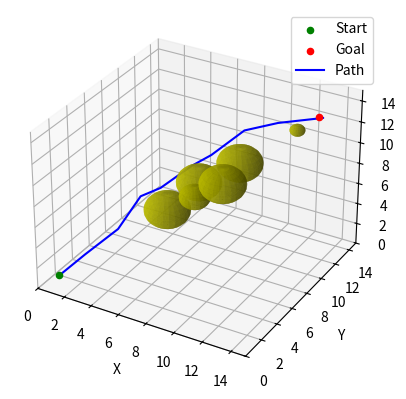
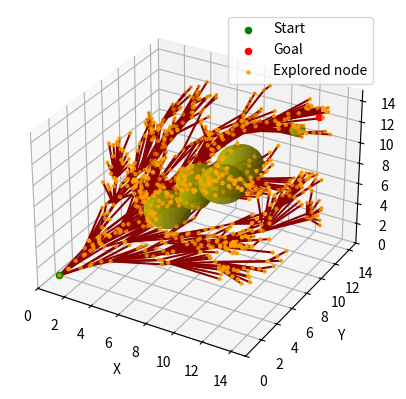
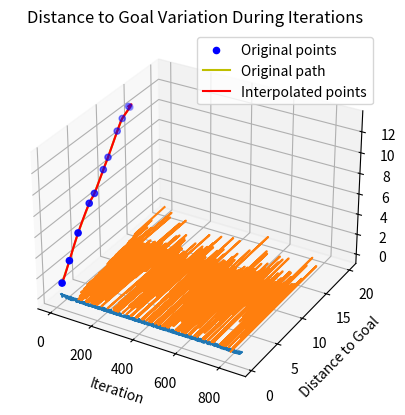

Source code (Python) for these figures, in order:
import math

import matplotlib.pyplot as plt
from scipy.interpolate import CubicSpline
import numpy as np
import time


# 节点类
class Node:
    def __init__(self, point):
        self.point = np.array(point)
        self.parent = None
        self.cost = 0


# 贝塞尔曲线优化
def bezier(final_path):
    x = final_path[:, 0]
    y = final_path[:, 1]
    z = final_path[:, 2]
    cs_x = CubicSpline(range(len(x)), x)
    cs_y = CubicSpline(range(len(y)), y)
    cs_z = CubicSpline(range(len(z)), z)
    t = np.linspace(0, len(x) - 1, 1000)
    x_new = cs_x(t)
    y_new = cs_y(t)
    z_new = cs_z(t)
    fig = plt.figure()
    ax = fig.add_subplot(111, projection='3d')
    ax.scatter(x, y, z, c='b', marker='o', label='Original points')
    ax.plot(x, y, z, c='y', label='Original path')
    ax.plot(x_new, y_new, z_new, label='Interpolated points', color='r')
    ax.set_xlabel('X')
    ax.set_ylabel('Y')
    ax.set_zlabel('Z')
    plt.legend(loc='best')
    plt.show()


class RRTStar3D:
    def __init__(self, st, gl, ot, rand_area, step_size, max_iter, search_radius, safe_distance, k_att, k_rep):
        self.start = Node(st)  # 起始点
        self.goal = Node(gl)  # 目标点
        self.obstacle_list = ot  # 障碍物列表
        self.min_rand = rand_area[0]  # 随机生成点的范围最小值
        self.max_rand = rand_area[1]  # 随机生成点的范围最大值
        self.origin_step_size = step_size
        self.init_step_size = step_size  # 初始步长
        self.step_size = 0
        self.max_iter = max_iter  # 最大迭代次数
        self.search_radius = search_radius  # 搜索半径
        self.safe_distance = safe_distance  # 安全距离
        self.k_att = k_att  # 引力系数
        self.k_rep = k_rep  # 斥力系数

        self.node_list = []  # 记录所有探索到的点
        self.step_size_history = []  # 记录步长变化的历史列表
        self.distance_history = []  # 记录距离目标的历史列表
        self.distance_to_goal = 999  # 记录当前点到目标点的距离

        self.collision_num = 0  # 记录碰撞次数

    def generate_random_point(self):
        # 在随机生成点的范围内生成随机点
        point = np.random.uniform(low=self.min_rand, high=self.max_rand, size=3)
        return point

    def nearest_node(self, point):
        # 找到距离指定点最近的节点的索引
        distances = [np.linalg.norm(np.array(node.point) - np.array(point)) for node in self.node_list]
        return np.argmin(distances)

    def collision_detect(self, point1, point2):
        for obstacle in self.obstacle_list:
            obstacle_center = np.array(obstacle[0])
            obstacle_radius = obstacle[1]
            link1 = point2 - point1
            link2 = obstacle_center - point1
            link3 = obstacle_center - point2
            judge = np.dot(link1, link2) / np.dot(link1, link1)
            if 0 <= judge <= 1:  # 垂足在线段上
                distance = np.linalg.norm(np.cross(link1, link2)) / np.linalg.norm(link1)
            else:  # 垂足不在线段上
                distance = min(np.linalg.norm(link2), np.linalg.norm(link3))
            if distance < obstacle_radius + self.safe_distance:
                return False
        return True

    # 检测最终路径是否与障碍物发生碰撞
    def test(self):
        from_node = self.goal
        to_node = from_node.parent
        print("Testing path:")
        while to_node is not None:
            print("from:", from_node.point, ",to:", to_node.point, ",collision free:",
                  self.collision_detect(from_node.point, to_node.point))
            from_node = to_node
            to_node = to_node.parent

    # 根据当前探索方向动态调整步长
    def adjust_step_size(self, from_node, to_node):
        # 计算两个向量
        vec1 = np.array(to_node.point) - np.array(from_node.point)
        vec2 = np.array(self.goal.point) - np.array(from_node.point)
        # 计算两个向量的点积
        dot_product = np.dot(vec1, vec2)
        # 计算两个向量的模
        norm_vec1 = np.linalg.norm(vec1)
        norm_vec2 = np.linalg.norm(vec2)
        # 计算夹角（弧度）
        cos_theta = dot_product / (norm_vec1 * norm_vec2)
        # 浮点数计算错误检测
        # if cos_theta < -1 or cos_theta > 1:
        #     print("Cos theta error")
        #     print("cos_theta:", cos_theta)
        #     print("vec1, vec2:", vec1, vec2)
        #     print(norm_vec1, norm_vec2)
        #     print(to_node.point)
        #     print(from_node.point)
        #     print(self.goal.point)
        theta_radians = np.arccos(np.clip(cos_theta, -1.0, 1.0))
        # 将弧度转换为角度
        theta_degrees = np.degrees(theta_radians)
        # 调整步长
        if theta_degrees < 90:
            self.step_size = self.init_step_size * (1 + dot_product / (norm_vec1 * norm_vec2))
        else:
            self.step_size = self.init_step_size
        self.step_size_history.append(self.step_size)
        # print("cos:", dot_product / (norm_vec1 * norm_vec2))
        return vec1, norm_vec1

    def apf(self, from_node, to_node):
        # 计算引力
        att_force = self.k_att * (self.goal.point - from_node.point)
        print("att_force:", att_force)
        # 计算斥力
        rep_force = np.zeros(3)
        for obstacle in self.obstacle_list:
            obstacle_center = np.array(obstacle[0])
            direction = from_node.point - obstacle_center
            direction_norm = np.linalg.norm(direction)
            rep_force += self.k_rep * (1 / direction_norm ** 2) * direction
        print("rep_force:", rep_force)
        # 计算合力
        total_force = att_force + rep_force
        to_node.point += total_force.astype(np.int64)

    def steer(self, from_node, to_node):
        # 根据引力和斥力调整to_node
        self.apf(from_node, to_node)
        # 调整步长
        direction, distance = self.adjust_step_size(from_node, to_node)
        unit_direction = direction / distance
        new_node_point = from_node.point + self.step_size * unit_direction
        # 两节点间碰撞检测
        if self.collision_detect(from_node.point, new_node_point):
            new_node = Node(new_node_point)
            new_node.parent = from_node
            # 记录距离历史
            self.distance_to_goal = np.linalg.norm(new_node.point - self.goal.point)
            self.distance_history.append(self.distance_to_goal)

            return new_node
        else:
            self.collision_num += 1
            return False

    def near_nodes(self, node):
        # 找到在搜索半径内的所有节点的索引'
        distances = [np.linalg.norm(np.array(node.point) - np.array(other_node.point)) for other_node in self.node_list]
        near_nodes_idx = [idx for idx, distance in enumerate(distances) if self.search_radius >= distance > 0]
        return near_nodes_idx

    def choose_parent(self, new_node, near_nodes):
        # 选择新节点的父节点，使得到达新节点的路径代价最小
        costs = []
        for idx in near_nodes:
            near_node = self.node_list[idx]
            if self.collision_detect(near_node.point, new_node.point):
                cost = near_node.cost + np.linalg.norm(np.array(new_node.point) - np.array(near_node.point))
                costs.append(cost)
            else:
                costs.append(float('inf'))
        all_inf = all(cost == float('inf') for cost in costs)
        # 判断搜索半径内是否没有可用节点
        if not all_inf:
            min_cost_idx = near_nodes[np.argmin(costs)]
            new_node.cost = self.node_list[min_cost_idx].cost + np.linalg.norm(
                np.array(new_node.point) - np.array(self.node_list[min_cost_idx].point))
            new_node.parent = self.node_list[min_cost_idx]
        else:
            print("choose_parent failed ")

    def rewire(self, new_node, near_nodes):
        # 重新连接节点，使得新节点附近节点有更好的父节点
        for idx in near_nodes:
            near_node = self.node_list[idx]
            if self.collision_detect(new_node.point, near_node.point):
                new_cost = new_node.cost + np.linalg.norm(np.array(new_node.point) - np.array(near_node.point))
                if near_node.cost > new_cost:
                    near_node.parent = new_node
                    near_node.cost = new_cost

    def trace_path(self):
        # 从目标节点回溯到起始节点，形成最终路径
        final_path = []
        current_node = self.goal
        while current_node is not None:
            final_path.append(current_node.point)
            current_node = current_node.parent
        return np.array(final_path[::-1])

    def plan(self):
        start_time = time.time()
        self.node_list.append(self.start)
        for iteration in range(self.max_iter):
            # 生成节点
            if np.random.rand() < 0.1:
                random_point = self.goal.point
            else:
                random_point = self.generate_random_point()
            nearest_node_idx = self.nearest_node(random_point)
            nearest_node = self.node_list[nearest_node_idx]
            # 连接节点（过程中需要动态调整步长）
            new_node = self.steer(nearest_node, Node(random_point))
            if not new_node:
                continue
            # 重新选择父节点
            near_nodes_idx = self.near_nodes(new_node)
            self.choose_parent(new_node, near_nodes_idx)
            # 添加新节点
            self.node_list.append(new_node)
            # 重布线
            self.rewire(new_node, near_nodes_idx)

            # 判断是否接近终点
            if self.distance_to_goal < self.step_size:
                if self.collision_detect(new_node.point, self.goal.point):
                    self.goal.parent = new_node
                    self.goal.cost = new_node.cost + self.distance_to_goal
                    end_time = time.time()
                    # self.test()
                    print("耗时:", end_time - start_time, "seconds")
                    print("路径长度：", self.goal.cost, "dm")
                    print("探索节点数：", len(self.node_list))
                    print("连接新节点时发生碰撞次数：", self.collision_num)
                    final_path = self.trace_path()  # 追踪路径
                    return final_path
        return None

    def draw_path(self, final_path):
        fig = plt.figure()
        ax = fig.add_subplot(111, projection='3d')
        # 绘制障碍物
        ax.scatter(self.start.point[0], self.start.point[1], self.start.point[2], c='green', marker='o', label='Start')
        ax.scatter(self.goal.point[0], self.goal.point[1], self.goal.point[2], c='red', marker='o', label='Goal')
        for obstacle in self.obstacle_list:
            u, v = np.mgrid[0:2 * np.pi:20j, 0:np.pi:10j]
            x = obstacle[0][0] + obstacle[1] * np.cos(u) * np.sin(v)
            y = obstacle[0][1] + obstacle[1] * np.sin(u) * np.sin(v)
            z = obstacle[0][2] + obstacle[1] * np.cos(v)
            ax.plot_surface(x, y, z, color='y', alpha=0.5)
            u = np.linspace(0, 2 * np.pi, 100)
            v = np.linspace(0, np.pi, 50)
            x = obstacle[0][0] + obstacle[1] * np.outer(np.cos(u), np.sin(v))
            y = obstacle[0][1] + obstacle[1] * np.outer(np.sin(u), np.sin(v))
            z = obstacle[0][2] + obstacle[1] * np.outer(np.ones(np.size(u)), np.cos(v))
            ax.plot_surface(x, y, z, rstride=4, cstride=4, color='y', linewidth=0, alpha=0.5)
        # 绘制最终路径
        ax.plot(final_path[:, 0], final_path[:, 1], final_path[:, 2], c='blue', label='Path')

        ax.set_xlim(self.min_rand, self.max_rand)
        ax.set_ylim(self.min_rand, self.max_rand)
        ax.set_zlim(self.min_rand, self.max_rand)
        ax.set_xlabel('X')
        ax.set_ylabel('Y')
        ax.set_zlabel('Z')
        ax.legend()
        plt.show()

    def draw_tree(self):
        fig = plt.figure()
        ax = fig.add_subplot(111, projection='3d')

        # 绘制起点和终点
        ax.scatter(self.start.point[0], self.start.point[1], self.start.point[2], c='green', marker='o', label='Start')
        ax.scatter(self.goal.point[0], self.goal.point[1], self.goal.point[2], c='red', marker='o', label='Goal')

        # 绘制障碍物
        for obstacle in self.obstacle_list:
            u, v = np.mgrid[0:2 * np.pi:20j, 0:np.pi:10j]
            x = obstacle[0][0] + obstacle[1] * np.cos(u) * np.sin(v)
            y = obstacle[0][1] + obstacle[1] * np.sin(u) * np.sin(v)
            z = obstacle[0][2] + obstacle[1] * np.cos(v)
            ax.plot_surface(x, y, z, color='y', alpha=0.5)
            u = np.linspace(0, 2 * np.pi, 100)
            v = np.linspace(0, np.pi, 50)
            x = obstacle[0][0] + obstacle[1] * np.outer(np.cos(u), np.sin(v))
            y = obstacle[0][1] + obstacle[1] * np.outer(np.sin(u), np.sin(v))
            z = obstacle[0][2] + obstacle[1] * np.outer(np.ones(np.size(u)), np.cos(v))
            ax.plot_surface(x, y, z, rstride=4, cstride=4, color='y', linewidth=0, alpha=0.5)

        # 绘制树的边
        for node in self.node_list:
            if node.parent is not None:
                ax.plot([node.point[0], node.parent.point[0]],
                        [node.point[1], node.parent.point[1]],
                        [node.point[2], node.parent.point[2]], color='darkred')
        # 绘制探索过的节点
        explored_nodes = np.array([node.point for node in self.node_list])
        ax.scatter(explored_nodes[:, 0], explored_nodes[:, 1], explored_nodes[:, 2], c='orange', marker='.',
                   label='Explored node')
        ax.set_xlim(self.min_rand, self.max_rand)
        ax.set_ylim(self.min_rand, self.max_rand)
        ax.set_zlim(self.min_rand, self.max_rand)
        ax.set_xlabel('X')
        ax.set_ylabel('Y')
        ax.set_zlabel('Z')
        ax.legend()
        plt.show()
    def plot_step_size_history(self):
        plt.plot(range(len(self.step_size_history)), self.step_size_history)
        plt.xlabel('Iteration')
        plt.ylabel('Step Size')
        plt.title('Step Size Variation During Iterations')
        plt.show()

    def plot_distance_history(self):
        plt.plot(range(len(self.distance_history)), self.distance_history)
        plt.xlabel('Iteration')
        plt.ylabel('Distance to Goal')
        plt.title('Distance to Goal Variation During Iterations')
        plt.show()


if __name__ == '__main__':
    start = [1, 1, 1]
    goal = [13, 13, 13]
    obstacle_list = [([6, 6, 6], 1.5), ([9, 10, 9], 1.5), ([10, 6, 10], 1.5), ([8, 6, 8], 1), ([6, 10, 6], 1.5), ([12, 12, 12], 0.5)]
    rrt_star = RRTStar3D(start, goal, obstacle_list, rand_area=[0, 15], step_size=0.4, max_iter=1000, search_radius=3.5,
                         safe_distance=0.2, k_att=0.3, k_rep=1.8)
    path = rrt_star.plan()
    if path is None:
        print("No valid path found!")
    else:
        print("寻路成功!")
        rrt_star.draw_path(path)
        rrt_star.draw_tree()
        bezier(path)
        rrt_star.plot_step_size_history()
        rrt_star.plot_distance_history()
